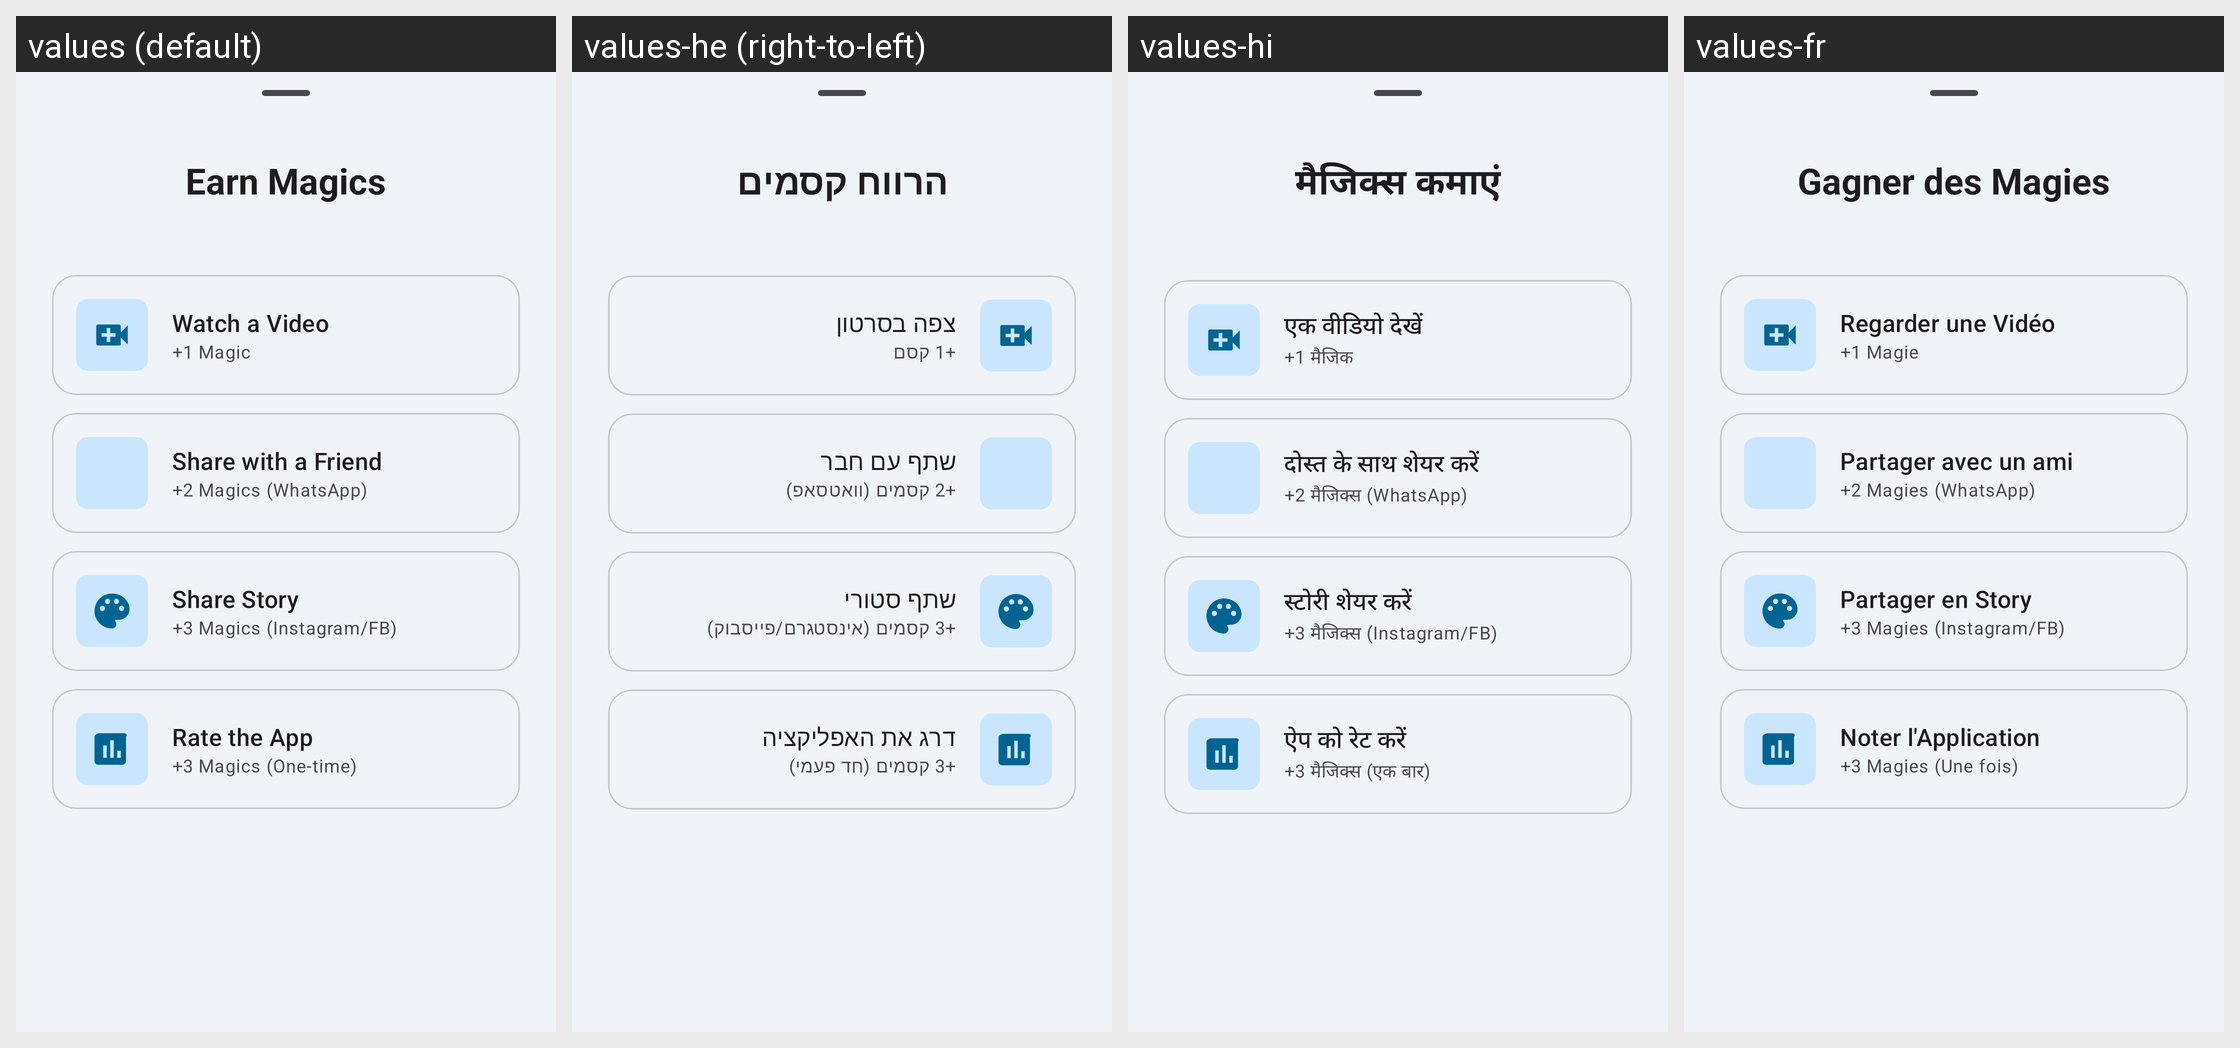

Translations of the strings shown on this Android screen, per locale in the grid:
Android screen res/layout/bottom_sheet_magic_earn.xml rendered under 4 locales, left to right: values (default), values-he (right-to-left), values-hi, values-fr. Device: Nexus 5 (rendered at 1080×1920; each locale shown at half size, 540×960, under a caption strip naming it); theme Theme.MedicationWizard.
Other locales in the repository, not shown: values-ar, values-de, values-es, values-in, values-iw, values-ja, values-ko, values-pt-rBR, values-ru.
Strings drawn on this screen, with the default value and each locale's value (text and hints the layout hard-codes, and strings that could not be matched under every locale, appear in the picture but are not listed):

magic_earn_title
  values: Earn Magics
  values-he: הרווח קסמים
  values-hi: मैजिक्स कमाएं
  values-fr: Gagner des Magies

magic_earn_rv_title
  values: Watch a Video
  values-he: צפה בסרטון
  values-hi: एक वीडियो देखें
  values-fr: Regarder une Vidéo

magic_earn_rv_desc
  values: +1 Magic
  values-he: +1 קסם
  values-hi: +1 मैजिक
  values-fr: +1 Magie

magic_earn_share_title
  values: Share with a Friend
  values-he: שתף עם חבר
  values-hi: दोस्त के साथ शेयर करें
  values-fr: Partager avec un ami

magic_earn_share_desc
  values: +2 Magics (WhatsApp)
  values-he: +2 קסמים (וואטסאפ)
  values-hi: +2 मैजिक्स (WhatsApp)
  values-fr: +2 Magies (WhatsApp)

magic_earn_story_title
  values: Share Story
  values-he: שתף סטורי
  values-hi: स्टोरी शेयर करें
  values-fr: Partager en Story

magic_earn_story_desc
  values: +3 Magics (Instagram/FB)
  values-he: +3 קסמים (אינסטגרם/פייסבוק)
  values-hi: +3 मैजिक्स (Instagram/FB)
  values-fr: +3 Magies (Instagram/FB)

magic_earn_rate_title
  values: Rate the App
  values-he: דרג את האפליקציה
  values-hi: ऐप को रेट करें
  values-fr: Noter l'Application

magic_earn_rate_desc
  values: +3 Magics (One-time)
  values-he: +3 קסמים (חד פעמי)
  values-hi: +3 मैजिक्स (एक बार)
  values-fr: +3 Magies (Une fois)
